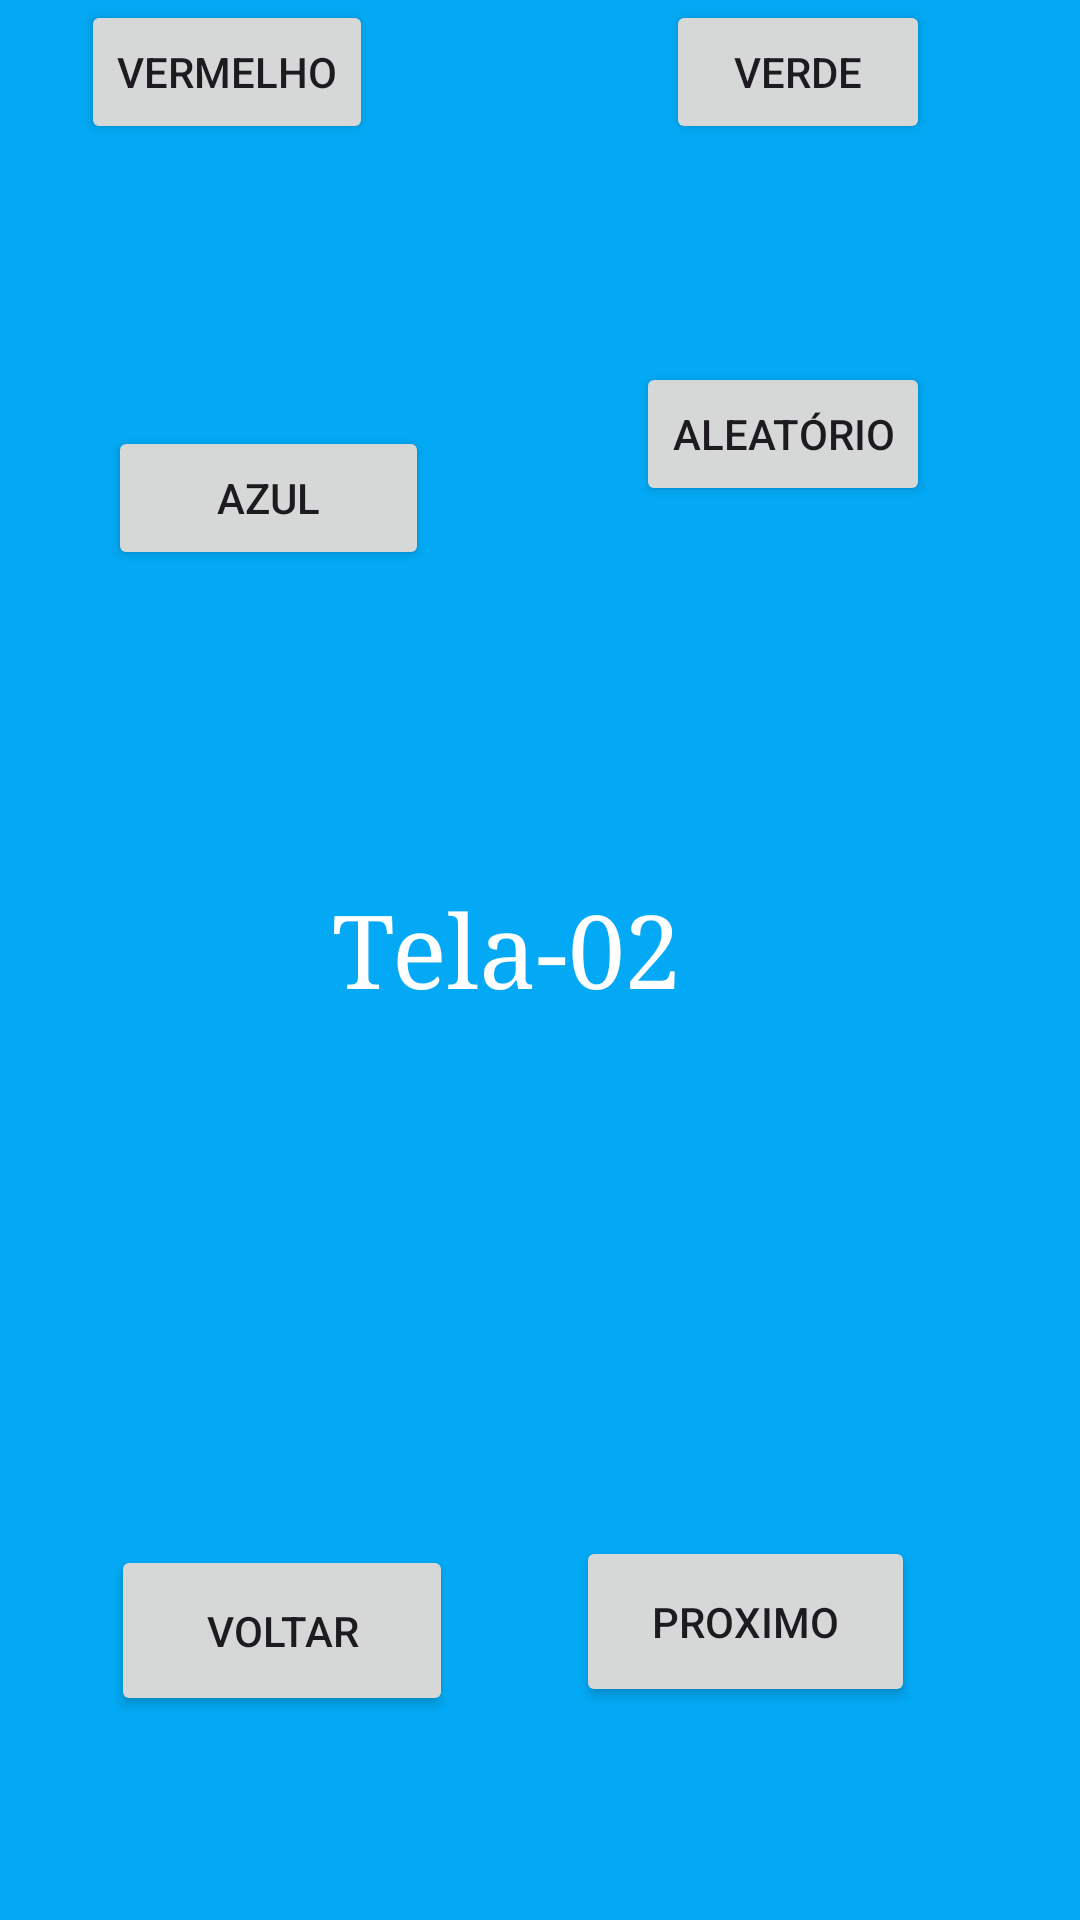

The Android layout XML behind this screen, and the referenced resources:
<!-- AndroidManifest.xml: application theme Theme.Navegacao -->
<!-- res/layout/activity_tela2.xml -->
<?xml version="1.0" encoding="utf-8"?>
<androidx.constraintlayout.widget.ConstraintLayout xmlns:android="http://schemas.android.com/apk/res/android"
    xmlns:app="http://schemas.android.com/apk/res-auto"
    xmlns:tools="http://schemas.android.com/tools"
    android:id="@+id/main"
    android:layout_width="match_parent"
    android:layout_height="match_parent"
    android:background="#03A9F4"
    tools:context=".Tela2">

    <TextView
        android:id="@+id/textView2"
        android:layout_width="154dp"
        android:layout_height="58dp"
        android:layout_marginStart="117dp"
        android:layout_marginEnd="140dp"
        android:layout_marginBottom="160dp"
        android:fontFamily="serif"
        android:text="Tela-02"
        android:textAlignment="center"
        android:textColor="#FFFFFF"
        android:textSize="34sp"
        app:layout_constraintBottom_toTopOf="@+id/prx"
        app:layout_constraintEnd_toEndOf="parent"
        app:layout_constraintStart_toStartOf="parent" />

    <Button
        android:id="@+id/backk"
        android:layout_width="114dp"
        android:layout_height="57dp"
        android:layout_marginStart="64dp"
        android:layout_marginEnd="68dp"
        android:layout_marginBottom="68dp"
        android:text="Voltar"
        app:layout_constraintBottom_toBottomOf="parent"
        app:layout_constraintEnd_toStartOf="@+id/prx"
        app:layout_constraintStart_toStartOf="parent" />

    <Button
        android:id="@+id/prx"
        android:layout_width="113dp"
        android:layout_height="57dp"
        android:layout_marginEnd="55dp"
        android:layout_marginBottom="71dp"
        android:text="Proximo"
        app:layout_constraintBottom_toBottomOf="parent"
        app:layout_constraintEnd_toEndOf="parent" />

    <Button
        android:id="@+id/vermelho"
        android:layout_width="wrap_content"
        android:layout_height="wrap_content"
        android:layout_marginStart="27dp"
        android:text="Vermelho"
        app:layout_constraintStart_toStartOf="parent"
        tools:layout_editor_absoluteY="61dp" />

    <Button
        android:id="@+id/verde"
        android:layout_width="wrap_content"
        android:layout_height="wrap_content"
        android:layout_marginEnd="50dp"
        android:text="Verde"
        app:layout_constraintEnd_toEndOf="parent"
        tools:layout_editor_absoluteY="59dp" />

    <Button
        android:id="@+id/azul"
        android:layout_width="107dp"
        android:layout_height="48dp"
        android:layout_marginStart="36dp"
        android:layout_marginBottom="104dp"
        android:text="Azul"
        app:layout_constraintBottom_toTopOf="@+id/textView2"
        app:layout_constraintStart_toStartOf="parent" />

    <Button
        android:id="@+id/aleatorio"
        android:layout_width="wrap_content"
        android:layout_height="wrap_content"
        android:layout_marginStart="51dp"
        android:layout_marginTop="47dp"
        android:layout_marginEnd="50dp"
        android:layout_marginBottom="100dp"
        android:text="Aleatório"
        app:layout_constraintBottom_toTopOf="@+id/textView2"
        app:layout_constraintEnd_toEndOf="parent"
        app:layout_constraintHorizontal_bias="1.0"
        app:layout_constraintStart_toEndOf="@+id/azul"
        app:layout_constraintTop_toBottomOf="@+id/verde" />
</androidx.constraintlayout.widget.ConstraintLayout>
<!-- resources referenced by this layout -->
<resources>
  <style name="Theme.Navegacao" parent="Base.Theme.Navegacao" />
  <style name="Base.Theme.Navegacao" parent="Theme.Material3.DayNight.NoActionBar">
          
          
      </style>
</resources>
